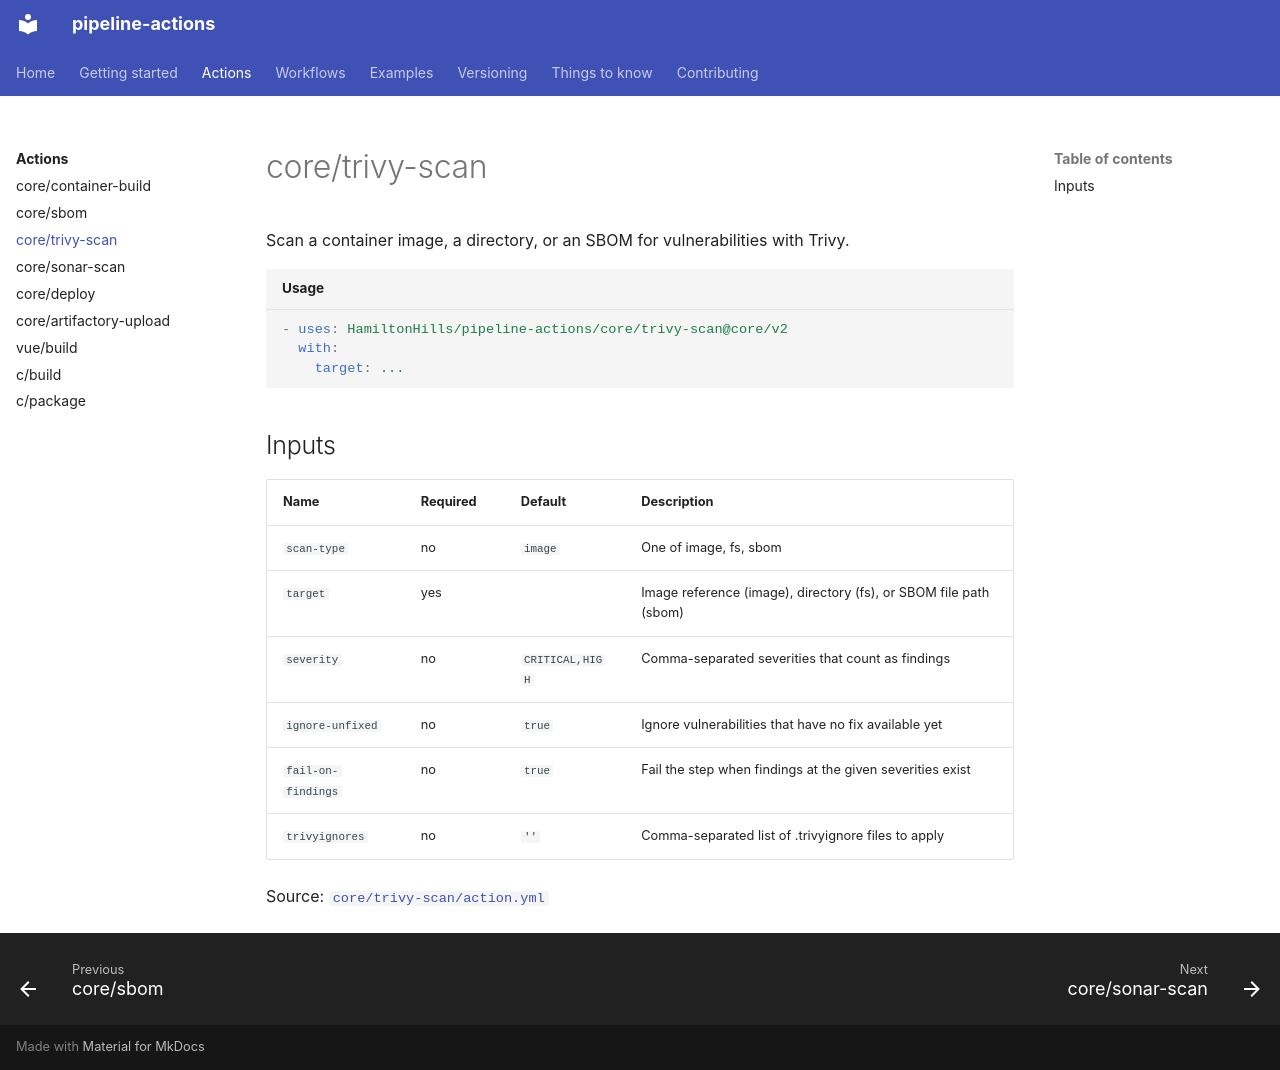

repository: HamiltonHills/pipeline-actions · page: actions/trivy-scan/index.html · generator: mkdocs

# core/trivy-scan

Scan a container image, a directory, or an SBOM for vulnerabilities with Trivy.

```yaml title="Usage"
- uses: HamiltonHills/pipeline-actions/core/trivy-scan@core/v2
  with:
    target: ...
```

## Inputs

| Name | Required | Default | Description |
|---|---|---|---|
| `scan-type` | no | `image` | One of image, fs, sbom |
| `target` | yes |  | Image reference (image), directory (fs), or SBOM file path (sbom) |
| `severity` | no | `CRITICAL,HIGH` | Comma-separated severities that count as findings |
| `ignore-unfixed` | no | `true` | Ignore vulnerabilities that have no fix available yet |
| `fail-on-findings` | no | `true` | Fail the step when findings at the given severities exist |
| `trivyignores` | no | `''` | Comma-separated list of .trivyignore files to apply |

Source: [`core/trivy-scan/action.yml`](https://github.com/HamiltonHills/pipeline-actions/blob/main/core/trivy-scan/action.yml)
